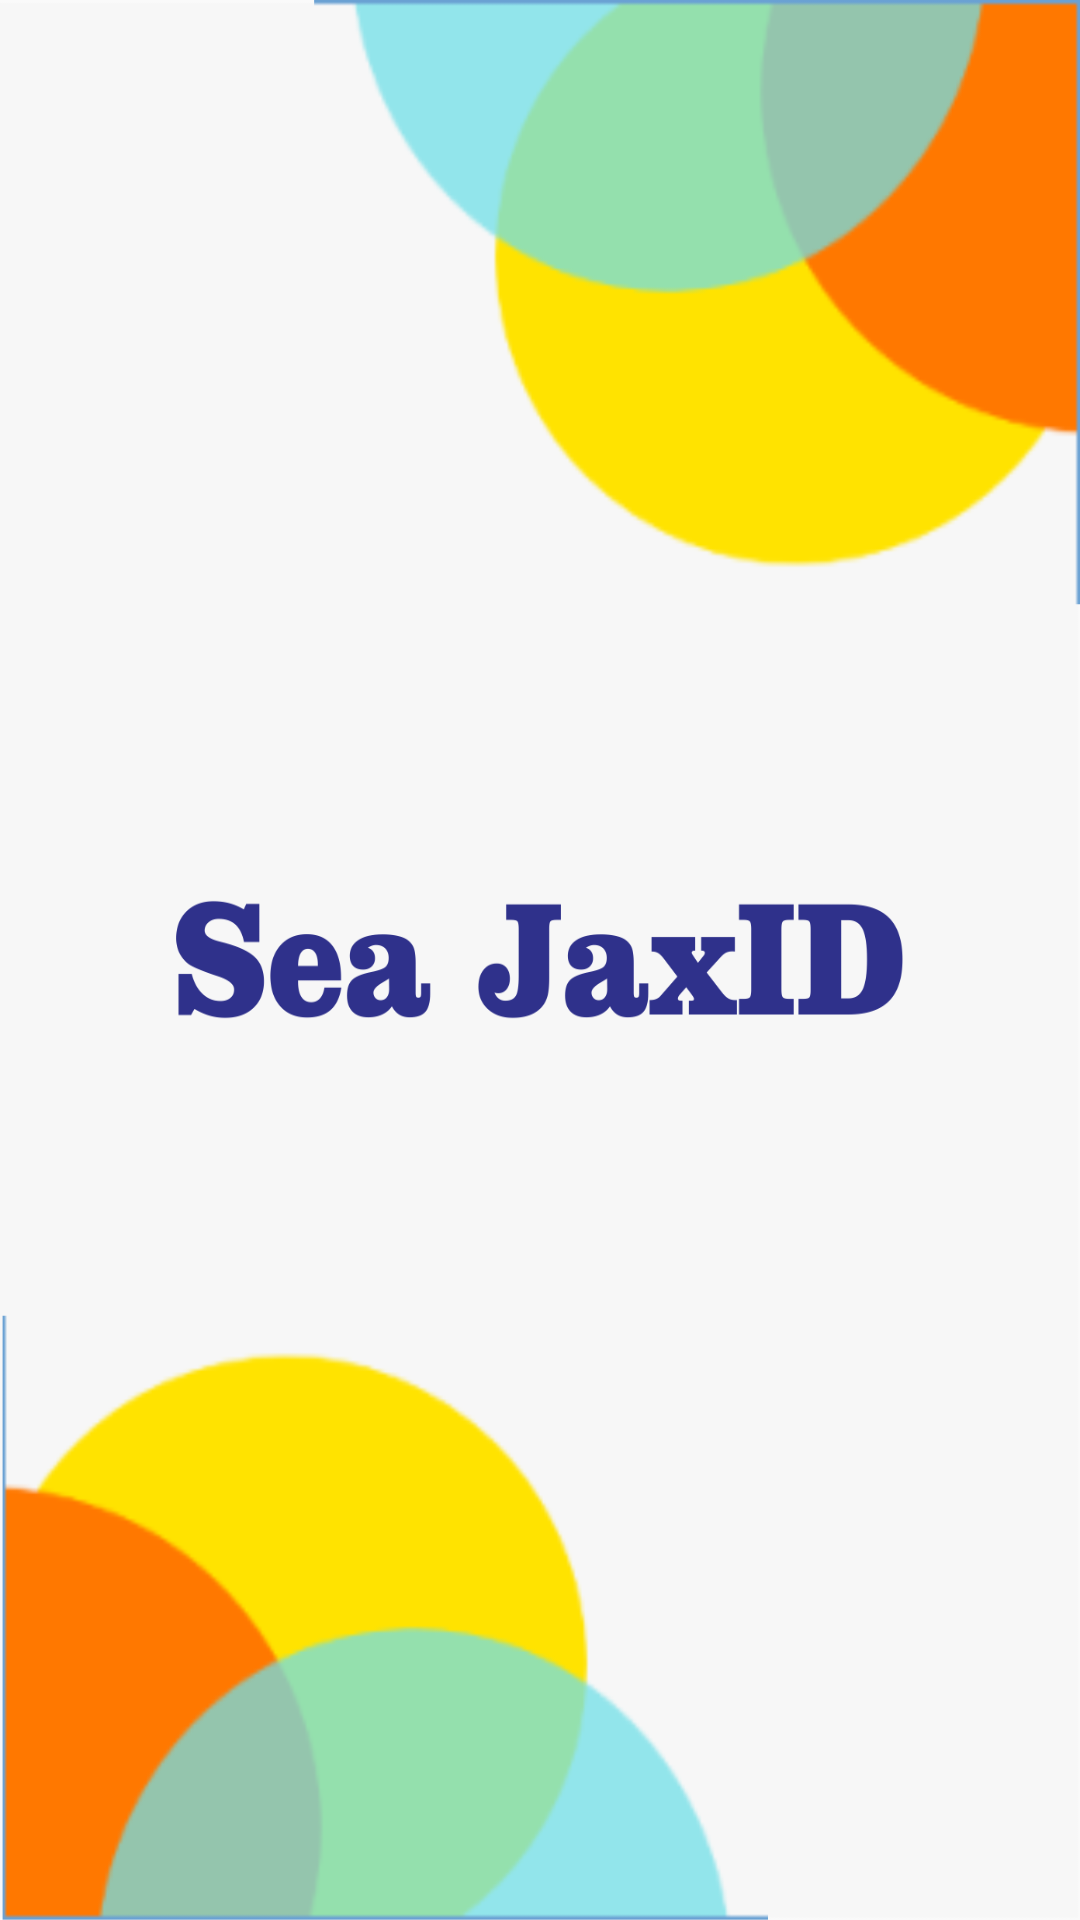

Produce the Android XML layout that renders to this screen, including the resource entries it uses.
<!-- AndroidManifest.xml: activity theme Theme.AppCompat.Light.NoActionBar -->
<!-- res/layout/activity_splash.xml -->
<?xml version="1.0" encoding="utf-8"?>
<androidx.constraintlayout.widget.ConstraintLayout
    xmlns:android="http://schemas.android.com/apk/res/android"
    xmlns:app="http://schemas.android.com/apk/res-auto"
    xmlns:tools="http://schemas.android.com/tools"
    android:layout_width="match_parent"
    android:layout_height="match_parent"
    android:background="@drawable/bg_awal"
    tools:context=".ui.SplashActivity">

</androidx.constraintlayout.widget.ConstraintLayout>
<!-- resources referenced by this layout -->
<resources>
  <!-- drawable bg_awal: png bitmap (drawable, 152502 bytes) -->
</resources>
